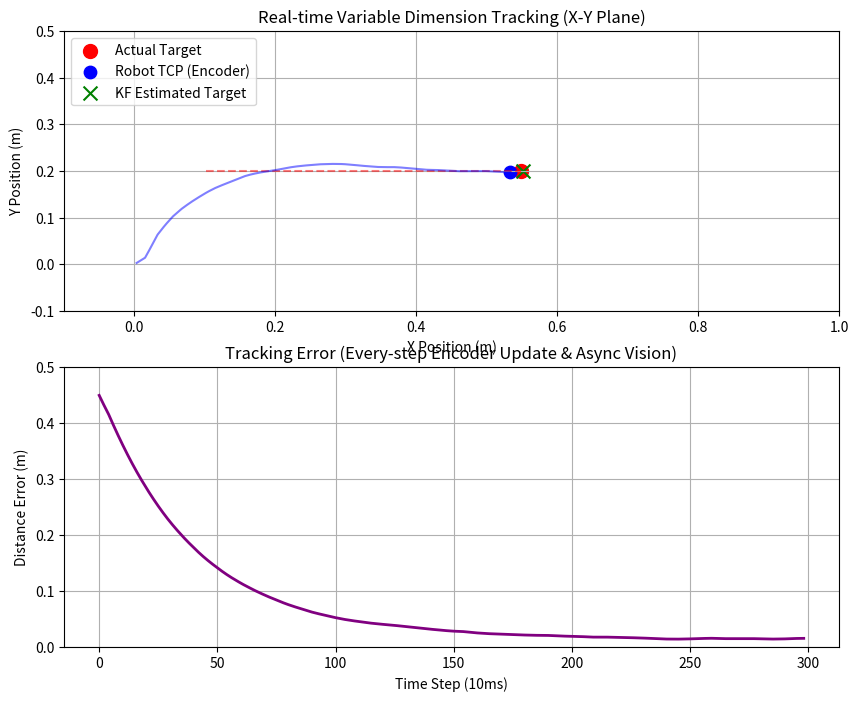

This figure's Python source:
# 가변 차원 멀티레이트 센서 업데이트 기반 비주얼 서보잉 시스템 설계

import sys
import time
import matplotlib.pyplot as plt
import numpy as np

# ==========================================
# [클래스] 가변 측정 모델을 지원하는 12차원 칼만 필터
# ==========================================
class VariableMeasurementKF:
    def __init__(self, dt=0.01):
        self.dt = dt
        
        # 상태 벡터 X (12x1): [로봇 pos(3), 로봇 vel(3), 타겟 pos(3), 타겟 vel(3)]
        self.X = np.zeros((12, 1))

        # 시스템 전이 행렬 F (물리 법칙 행렬)
        self.F = np.eye(12)
        for i in range(3):
            self.F[i, i + 3] = self.dt       # 로봇 위치 = 로봇 위치 + 로봇 속도 * dt
            self.F[i + 6, i + 9] = self.dt   # 타겟 위치 = 타겟 위치 + 타겟 속도 * dt

        self.P = np.eye(12) * 0.1 # 추정 오차 공분산
        
        # 시스템 노이즈 Q
        self.Q = np.eye(12)
        for i in range(6):
            self.Q[i, i] = 1e-6
            self.Q[i + 6, i + 6] = 1e-4

        # 센서 기본 측정 노이즈 정의
        self.R_robot = np.eye(3) * 1e-6       # 로봇 엔코더 위치 노이즈
        self.R_vision = np.eye(3) * 1e-3      # 비전 센서 상대 위치 노이즈

    def init_state(self, robot_pos, target_pos, conveyor_vel):
        """초기 필터 상태 설정 (차원 붕괴 방지 보완)"""
        self.X[0:3] = np.array(robot_pos).reshape(3, 1)
        self.X[3:6] = np.zeros((3, 1))
        self.X[6:9] = np.array(target_pos).reshape(3, 1)
        self.X[9:12] = np.array(conveyor_vel).reshape(3, 1)

    # ------------------------------------------
    # [STEP 1] 예측 단계 (Predict)
    # ------------------------------------------
    def predict_step(self):
        """이전 상태 추정값(X)과 물리 법칙(F)만을 기반으로 독립 예측"""
        self.X = np.dot(self.F, self.X)
        self.P = np.dot(np.dot(self.F, self.P), self.F.T) + self.Q
        return self.X

    # ------------------------------------------
    # [STEP 2] 추정 / 보정 단계 (Update / Correct)
    # ------------------------------------------
    def update_step(self, measured_robot_pos, measured_relative_pos=None, latency=0.0):
        """센서 데이터의 유무에 따라 관측 모델(H, Z, R)의 차원을 동적으로 변경하여 추정"""
        
        # 1) 비전 데이터가 없을 때: 로봇 엔코더 데이터만으로 3차원 업데이트 진행
        if measured_relative_pos is None:
            Z = np.array(measured_robot_pos).reshape(3, 1)
            
            H = np.zeros((3, 12))
            H[0:3, 0:3] = np.eye(3)
            
            R = self.R_robot

        # 2) 비전 데이터가 있을 때: 로봇 위치 + 비전 상대 위치로 6차원 업데이트 진행
        else:
            v_xt, v_yt, v_zt = self.X[9, 0], self.X[10, 0], self.X[11, 0]
            target_vel = np.array([v_xt, v_yt, v_zt])

            # 지연 시간만큼 타겟이 더 움직였을 거리를 보정
            compensated_relative_pos = np.array(measured_relative_pos) + (target_vel * latency)

            Z = np.vstack((
                np.array(measured_robot_pos).reshape(3, 1),
                compensated_relative_pos.reshape(3, 1)
            ))
            
            H = np.zeros((6, 12))
            H[0:3, 0:3] = np.eye(3)
            H[3:6, 0:3] = -np.eye(3)
            H[3:6, 6:9] = np.eye(3)
            
            R = np.block([
                [self.R_robot, np.zeros((3, 3))],
                [np.zeros((3, 3)), self.R_vision]
            ])

        # 공통 칼만 필터 업데이트 공식
        S = np.dot(np.dot(H, self.P), H.T) + R
        K = np.dot(np.dot(self.P, H.T), np.linalg.inv(S))

        y = Z - np.dot(H, self.X)      
        self.X = self.X + np.dot(K, y)  

        I = np.eye(12)
        self.P = np.dot((I - np.dot(K, H)), self.P)
        return self.X


# ==========================================
# [클래스] 비주얼 서보잉 PI 제어기
# ==========================================
class VisualServoingController:
    def __init__(self, dt=0.01):
        self.dt = dt
        self.kp = np.array([3.0, 3.5, 3.0])
        self.ki_y = 4.5
        self.integral_error_y = 0.0
        self.max_integral_y = 0.1

    # ------------------------------------------
    # [STEP 3] 제어 단계 (Control)
    # ------------------------------------------
    def generate_control_command(self, estimated_target_pos, estimated_conveyor_vel, estimated_robot_pos):
        """정제된 '상태 추정값'들을 피드백 받아 제어 명령 생성"""
        pos_error = estimated_target_pos - estimated_robot_pos

        # X축 제어 (P + Feed-forward)
        cmd_vx = self.kp[0] * pos_error[0] + estimated_conveyor_vel[0]

        # Y축 제어 (PI)
        self.integral_error_y += pos_error[1] * self.dt
        self.integral_error_y = np.clip(
            self.integral_error_y, -self.max_integral_y / self.ki_y, self.max_integral_y / self.ki_y
        )
        cmd_vy = self.kp[1] * pos_error[1] + self.ki_y * self.integral_error_y

        # Z축 제어 (P)
        cmd_vz = self.kp[2] * pos_error[2]

        return np.array([cmd_vx, cmd_vy, cmd_vz])


# ==========================================
# 가상 실시간 환경 시뮬레이터 실행 함수
# ==========================================
def run_simulation():
    dt = 0.01
    total_steps = 300

    kf = VariableMeasurementKF(dt=dt)
    controller = VisualServoingController(dt=dt)

    # 실제 물리 상태 설정
    true_conveyor_vel = np.array([0.15, 0.0, 0.0])
    true_target_pos = np.array([0.1, 0.2, 0.0])
    true_robot_pos = np.array([0.0, 0.0, 0.4])

    # 초기 상태 주입 (np.array 형태로 안전하게 전달)
    kf.init_state(
        robot_pos=true_robot_pos,
        target_pos=true_target_pos + np.array([0.05, -0.08, 0.0]), # 의도적 초기 오차
        conveyor_vel=np.array([0.0, 0.0, 0.0])
    )

    vision_latency = 0.05
    vision_update_interval = 5

    history_true_target = []
    history_true_robot = []
    errors = []

    plt.ion()
    fig, (ax1, ax2) = plt.subplots(2, 1, figsize=(10, 8))

    # --- 메인 루프 ---
    for step in range(total_steps):
        true_target_pos += true_conveyor_vel * dt

        # [STEP 1] 예측 단계
        kf.predict_step()

        # [STEP 2] 추정 / 보정 단계
        encoder_robot_pos = true_robot_pos + np.random.normal(0, 1e-4, 3) 

        if step >= vision_update_interval and step % vision_update_interval == 0:
            # 50ms 마다 비전 데이터가 들어오는 타이밍 (6차원 동시 퓨전 추정)
            past_idx = step - int(vision_latency / dt)
            measured_relative_past = (history_true_target[past_idx] - history_true_robot[past_idx]) + np.random.normal(0, 0.005, 3)
            
            kf.update_step(
                measured_robot_pos=encoder_robot_pos, 
                measured_relative_pos=measured_relative_past, 
                latency=vision_latency
            )
        else:
            # 평소 10ms 루프 타이밍 (로봇 데이터만으로 3차원 추정)
            kf.update_step(measured_robot_pos=encoder_robot_pos)

        # [STEP 3] 제어 단계
        estimated_robot_pos = kf.X[0:3].flatten()
        estimated_target_pos = kf.X[6:9].flatten()
        estimated_conveyor_vel = kf.X[9:12].flatten()

        robot_cmd_vel = controller.generate_control_command(
            estimated_target_pos, estimated_conveyor_vel, estimated_robot_pos
        )

        # 물리 하드웨어 한계 상황 시뮬레이션 (제어 효율 저하 및 미세 외란 주입)
        actual_robot_vel = robot_cmd_vel * 0.7 + np.array([0.0, -0.01, 0.0])
        true_robot_pos += actual_robot_vel * dt
        
        history_true_target.append(true_target_pos.copy())
        history_true_robot.append(true_robot_pos.copy())

        # 데이터 기록 및 시각화
        current_error = np.linalg.norm(true_target_pos - true_robot_pos)
        errors.append(current_error)

        if step % 2 == 0:
            ax1.cla()
            ax1.set_title("Real-time Variable Dimension Tracking (X-Y Plane)")
            ax1.set_xlabel("X Position (m)")
            ax1.set_ylabel("Y Position (m)")
            ax1.grid(True)
            ax1.set_xlim(-0.1, 1.0)
            ax1.set_ylim(-0.1, 0.5)

            ax1.scatter(true_target_pos[0], true_target_pos[1], color="red", s=100, label="Actual Target")
            ax1.scatter(true_robot_pos[0], true_robot_pos[1], color="blue", s=80, label="Robot TCP (Encoder)")
            ax1.scatter(estimated_target_pos[0], estimated_target_pos[1], color="green", marker="x", s=100, label="KF Estimated Target")

            target_history_np = np.array(history_true_target)
            robot_history_np = np.array(history_true_robot)
            ax1.plot(target_history_np[:, 0], target_history_np[:, 1], "r--", alpha=0.5)
            ax1.plot(robot_history_np[:, 0], robot_history_np[:, 1], "b-", alpha=0.5)
            ax1.legend(loc="upper left")

            ax2.cla()
            ax2.set_title("Tracking Error (Every-step Encoder Update & Async Vision)")
            ax2.set_xlabel("Time Step (10ms)")
            ax2.set_ylabel("Distance Error (m)")
            ax2.grid(True)
            ax2.plot(errors, color="purple", lw=2)
            ax2.set_ylim(0, 0.5)

            plt.draw()
            plt.pause(0.001)

    plt.ioff()
    plt.show()

if __name__ == "__main__":
    run_simulation()
